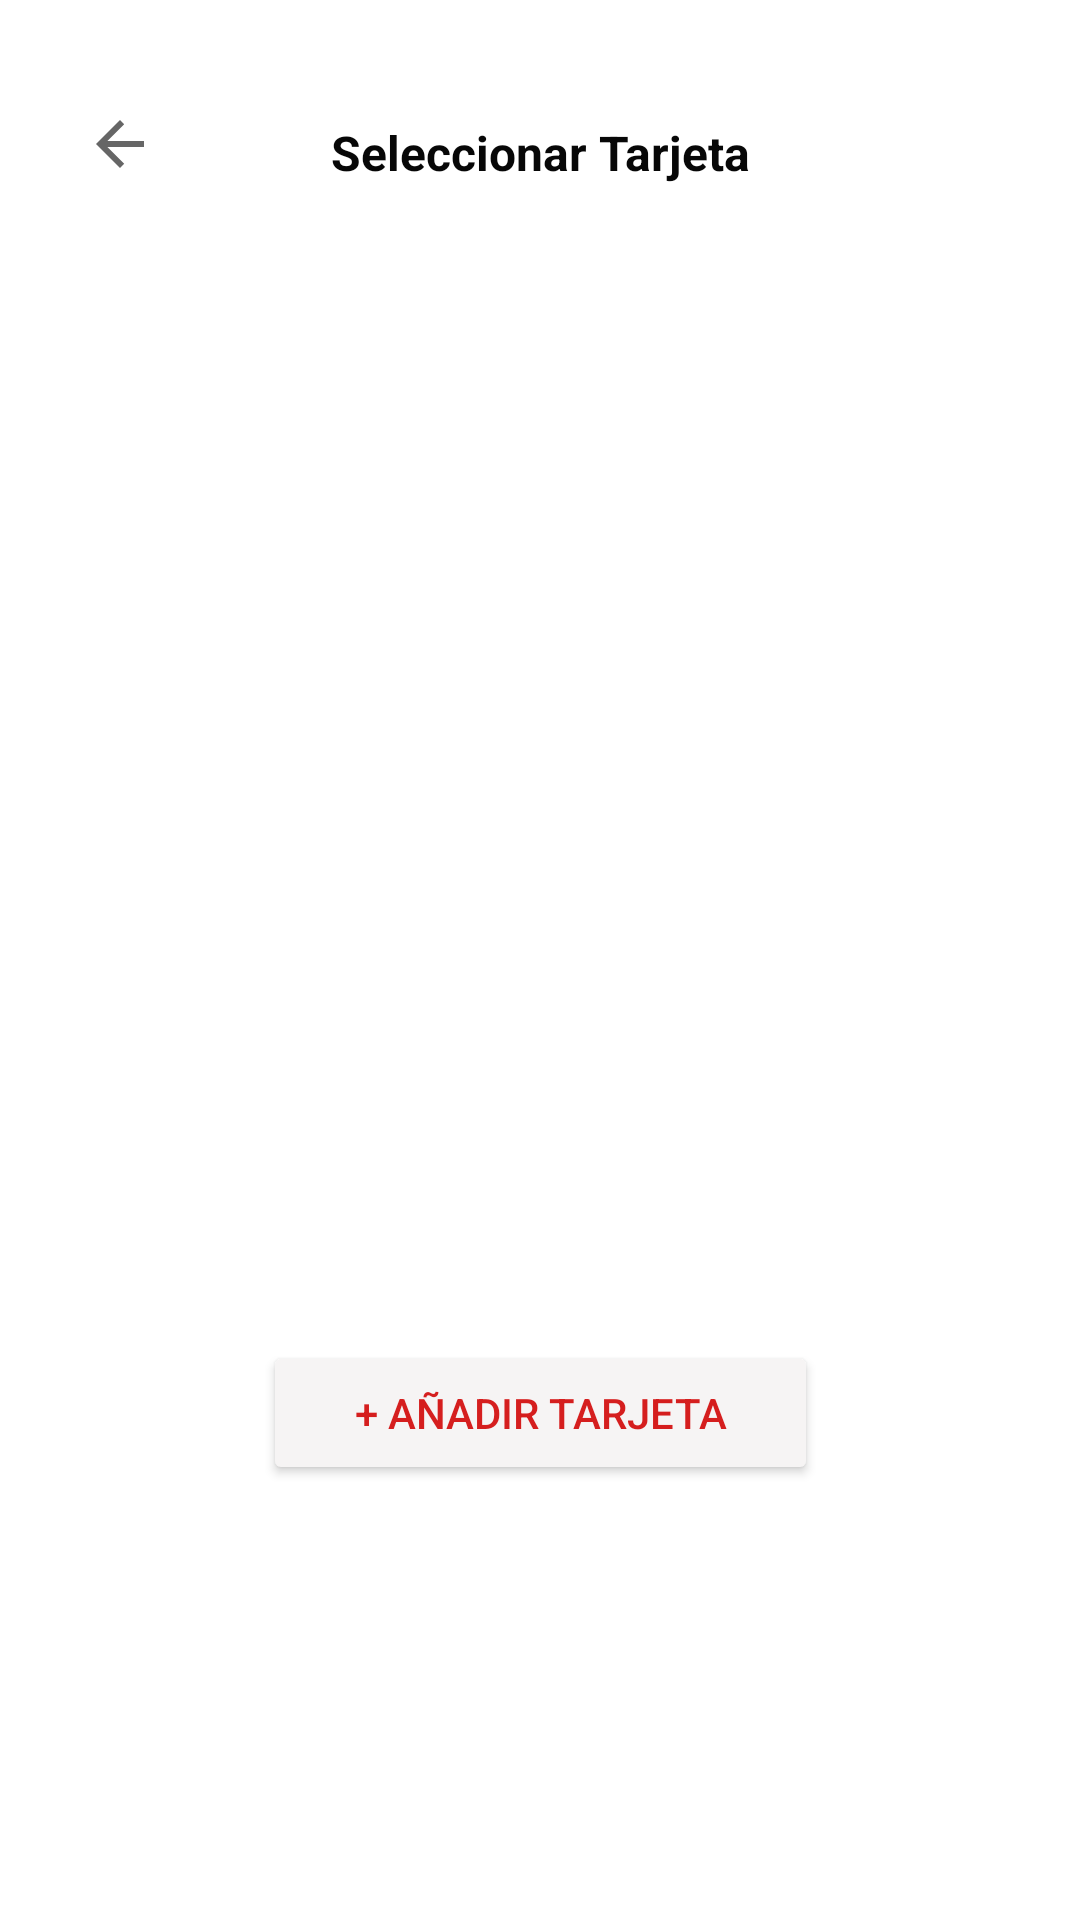

This screen was rendered from an Android layout file. Write that file and the resources it references.
<!-- AndroidManifest.xml: application theme Theme.BANMXMovil -->
<!-- res/layout/fragment_mis_tarjetas_perfil.xml -->
<?xml version="1.0" encoding="utf-8"?>
<androidx.constraintlayout.widget.ConstraintLayout xmlns:android="http://schemas.android.com/apk/res/android"
    xmlns:app="http://schemas.android.com/apk/res-auto"
    xmlns:tools="http://schemas.android.com/tools"
    android:id="@+id/frameLayout5"
    android:layout_width="match_parent"
    android:layout_height="match_parent"
    tools:context=".misTarjetasPerfilFragment">

    <ImageButton
        android:id="@+id/regresarBotonAddTarjeta"
        android:layout_width="wrap_content"
        android:layout_height="wrap_content"
        android:layout_marginStart="16dp"
        android:layout_marginTop="24dp"
        android:backgroundTint="#FFFFFF"
        android:minHeight="48dp"
        app:layout_constraintStart_toStartOf="parent"
        app:layout_constraintTop_toTopOf="parent"
        app:srcCompat="?attr/actionModeCloseDrawable" />

    <ImageView
        android:id="@+id/imageBankCardBackAddTarjeta"
        android:layout_width="212dp"
        android:layout_height="278dp"
        app:layout_constraintBottom_toBottomOf="parent"
        app:layout_constraintEnd_toEndOf="parent"
        app:layout_constraintHorizontal_bias="0.497"
        app:layout_constraintStart_toStartOf="parent"
        app:layout_constraintTop_toTopOf="parent"
        app:layout_constraintVertical_bias="0.467"
        app:srcCompat="@drawable/addtarjeta" />

    <TextView
        android:id="@+id/seleccionarTarjetaViewAddTarjeta"
        android:layout_width="176dp"
        android:layout_height="33dp"
        android:layout_marginTop="40dp"
        android:fontFamily="sans-serif"
        android:text="Seleccionar Tarjeta"
        android:textAlignment="center"
        android:textColor="#070707"
        android:textSize="16sp"
        android:textStyle="bold"
        app:layout_constraintEnd_toEndOf="parent"
        app:layout_constraintStart_toStartOf="parent"
        app:layout_constraintTop_toTopOf="parent" />

    <Button
        android:id="@+id/anadirTarjetaAddTarjeta"
        android:layout_width="185dp"
        android:layout_height="48dp"
        android:backgroundTint="#F6F4F4"
        android:text="+ Añadir Tarjeta"
        android:textColor="#D51E1E"
        app:iconTint="#FF0000"
        app:layout_constraintBottom_toBottomOf="parent"
        app:layout_constraintEnd_toEndOf="parent"
        app:layout_constraintStart_toStartOf="parent"
        app:layout_constraintTop_toBottomOf="@+id/imageBankCardBackAddTarjeta"
        app:layout_constraintVertical_bias="0.0"
        app:strokeColor="#F30101" />

    <ImageView
        android:id="@+id/imageBankCardFrontAddTarjeta"
        android:layout_width="212dp"
        android:layout_height="278dp"
        app:layout_constraintBottom_toBottomOf="parent"
        app:layout_constraintEnd_toEndOf="parent"
        app:layout_constraintHorizontal_bias="0.497"
        app:layout_constraintStart_toStartOf="parent"
        app:layout_constraintTop_toTopOf="parent"
        app:layout_constraintVertical_bias="0.112"
        app:srcCompat="@drawable/addtarjeta" />

</androidx.constraintlayout.widget.ConstraintLayout>
<!-- resources referenced by this layout -->
<resources>
  <style name="Theme.BANMXMovil" parent="Theme.MaterialComponents.DayNight.DarkActionBar">
          
          <item name="colorPrimary">@color/purple_500</item>
          <item name="colorPrimaryVariant">@color/purple_700</item>
          <item name="colorOnPrimary">@color/white</item>
          
          <item name="colorSecondary">@color/teal_200</item>
          <item name="colorSecondaryVariant">@color/teal_700</item>
          <item name="colorOnSecondary">@color/black</item>
          
          <item name="android:statusBarColor" tools:targetApi="l">?attr/colorPrimaryVariant</item>
          
      </style>
  <!-- not gathered from this repository: default colours our renderer supplied (Android Studio template values) -->
  <color name="purple_500">#FF6200EE</color>
  <color name="purple_700">#FF3700B3</color>
  <color name="teal_200">#FF03DAC5</color>
  <color name="teal_700">#FF018786</color>
  <color name="black">#FF000000</color>
  <color name="white">#FFFFFFFF</color>
</resources>
